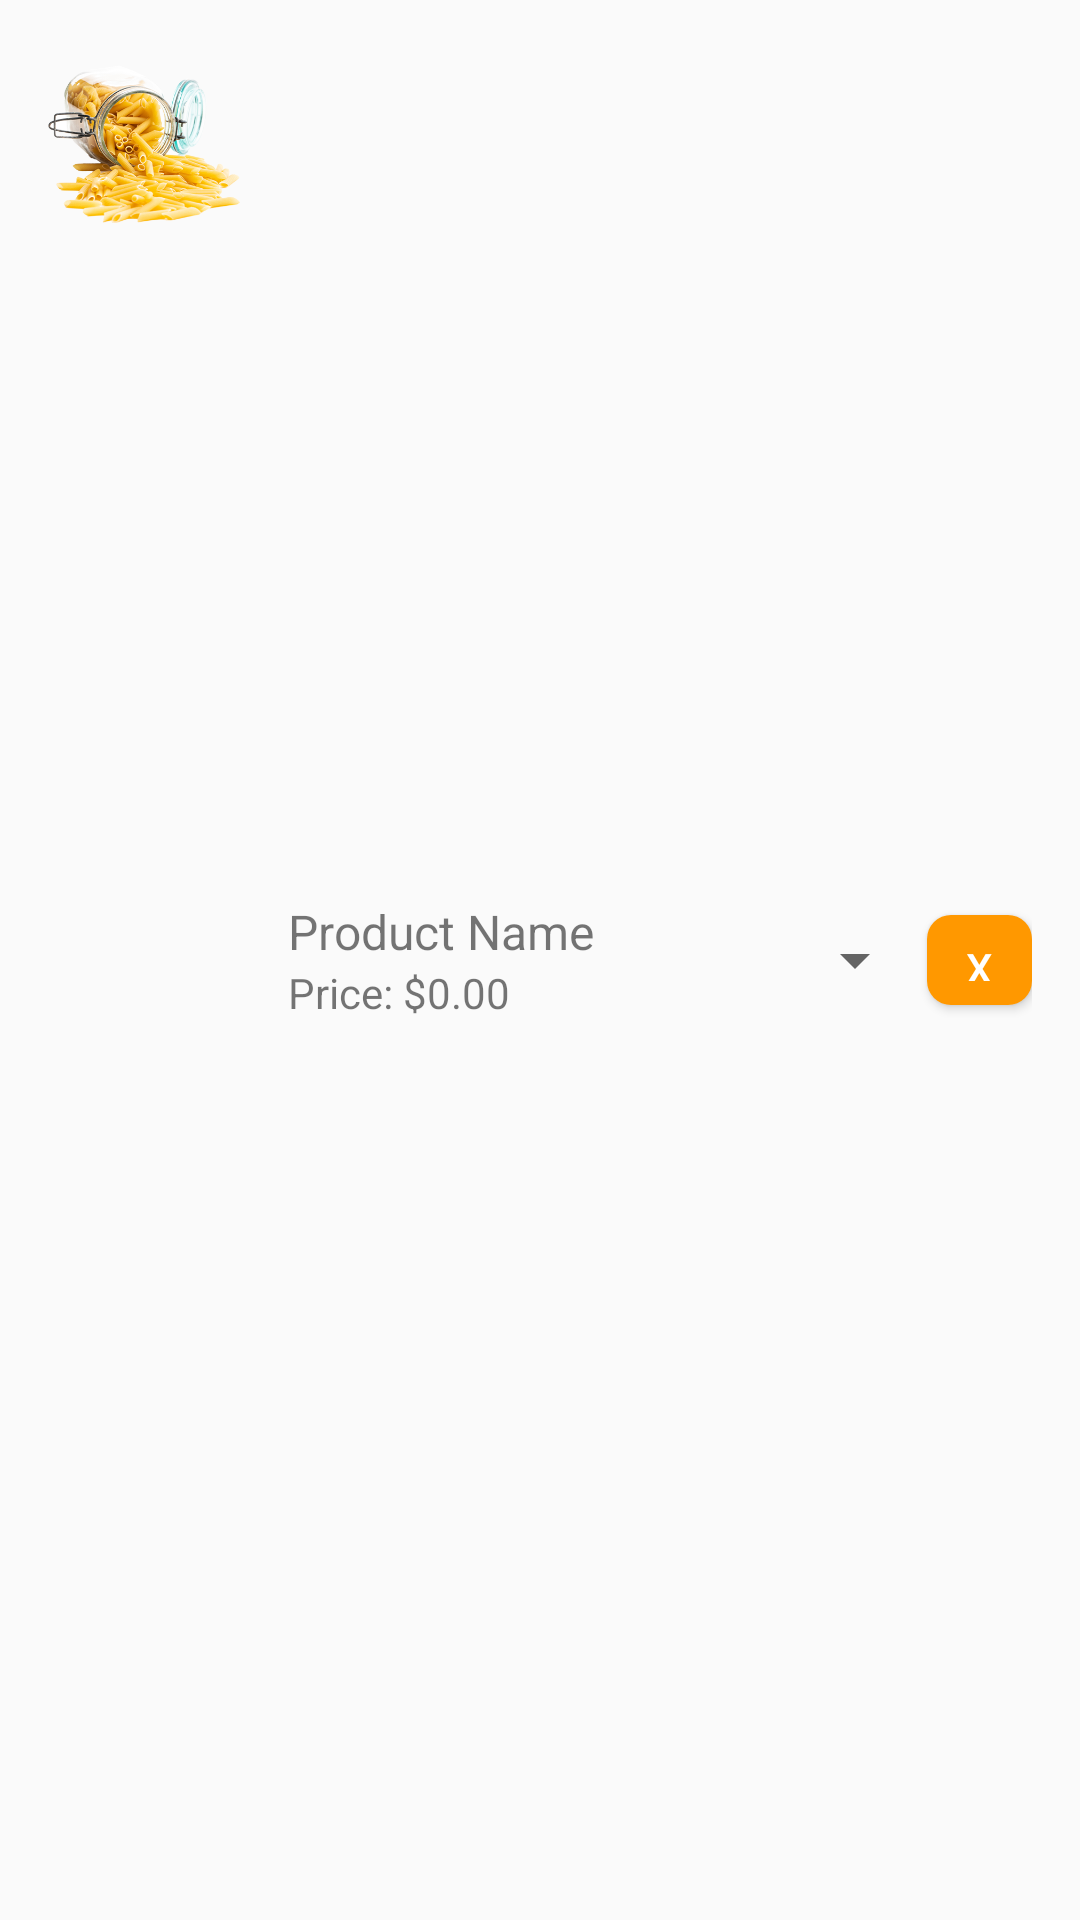

Here is an Android app screen rendered from its layout file. Give the layout XML and the strings, colors and styles it references.
<!-- AndroidManifest.xml: application theme Theme.Vivaappmobile -->
<!-- res/layout/cart_item_layout.xml -->
<LinearLayout xmlns:android="http://schemas.android.com/apk/res/android"
    android:layout_width="match_parent"
    android:layout_height="wrap_content"
    android:orientation="horizontal"
    android:padding="16dp">

    <ImageView
        android:id="@+id/productImage"
        android:layout_width="64dp"
        android:layout_height="64dp"
        android:scaleType="centerCrop"
        android:src="@drawable/temelgida" />

    <LinearLayout
        android:layout_width="0dp"
        android:layout_height="wrap_content"
        android:layout_marginStart="16dp"
        android:layout_weight="1"
        android:orientation="vertical"
        android:layout_gravity="center_vertical">

        <TextView
            android:id="@+id/productName"
            android:layout_width="wrap_content"
            android:layout_height="wrap_content"
            android:layout_gravity="center_vertical"
            android:text="Product Name"
            android:textSize="16sp" />

        <TextView
            android:id="@+id/productPrice"
            android:layout_width="wrap_content"
            android:layout_height="wrap_content"
            android:layout_gravity="center_vertical"
            android:text="Price: $0.00"
            android:textSize="14sp" />

    </LinearLayout>

    <Spinner
        android:id="@+id/quantitySpinner"
        android:layout_width="wrap_content"
        android:layout_height="wrap_content"
        android:layout_gravity="center_vertical"
        android:entries="@array/quantity_array" />

    <Button
        android:id="@+id/removeButton"
        android:layout_width="35dp"
        android:layout_height="30dp"
        android:layout_gravity="center_vertical"
        android:background="@drawable/remove_button_background"
        android:padding="8dp"
        android:text="X"
        android:textColor="@color/white" />

</LinearLayout>
<!-- resources referenced by this layout -->
<resources>
  <color name="white">#FFFFFFFF</color>
  <!-- drawable remove_button_background (drawable) -->
  <shape xmlns:android="http://schemas.android.com/apk/res/android"
      android:shape="rectangle">
  
      <solid android:color="@color/orange" />
  
      <corners android:radius="8dp" />
  
  </shape>
  <!-- drawable temelgida: jpg bitmap (drawable, 148247 bytes) -->
  <style name="Theme.Vivaappmobile" parent="Theme.AppCompat.DayNight.DarkActionBar">
          
          <item name="colorPrimary">@color/white</item>
          <item name="colorPrimaryVariant">@color/purple_700</item>
          <item name="colorOnPrimary">@color/white</item>
          
          <item name="colorSecondary">@color/teal_200</item>
          <item name="colorSecondaryVariant">@color/teal_700</item>
          <item name="colorOnSecondary">@color/black</item>
          
          <item name="android:statusBarColor">?attr/colorPrimaryVariant</item>
          
      </style>
  <color name="orange">#FF9800</color>
  <color name="purple_700">#FF3700B3</color>
  <color name="teal_200">#FF03DAC5</color>
  <color name="teal_700">#FF018786</color>
  <color name="black">#FF000000</color>
</resources>
